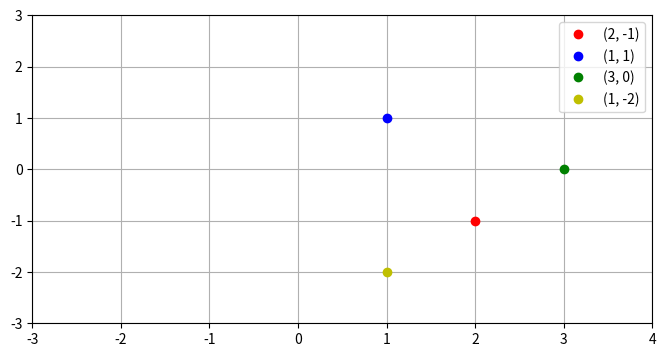

The script that saved this image:
import matplotlib.pyplot as plt
num1 = complex(2, -1)
num2 = complex(1, 1)
soma = num1 + num2
sub = num1 - num2
plt.figure(figsize=(8, 4))
plt.plot(num1.real, num1.imag, 'ro', label='(2, -1)')
plt.plot(num2.real, num2.imag, 'bo', label='(1, 1)')
plt.plot(soma.real, soma.imag, 'go', label='(3, 0)')
plt.plot(sub.real, sub.imag, 'yo', label='(1, -2)')
plt.xlim(-3, 4)
plt.ylim(-3, 3)
plt.grid(True)
plt.legend()
plt.show()
